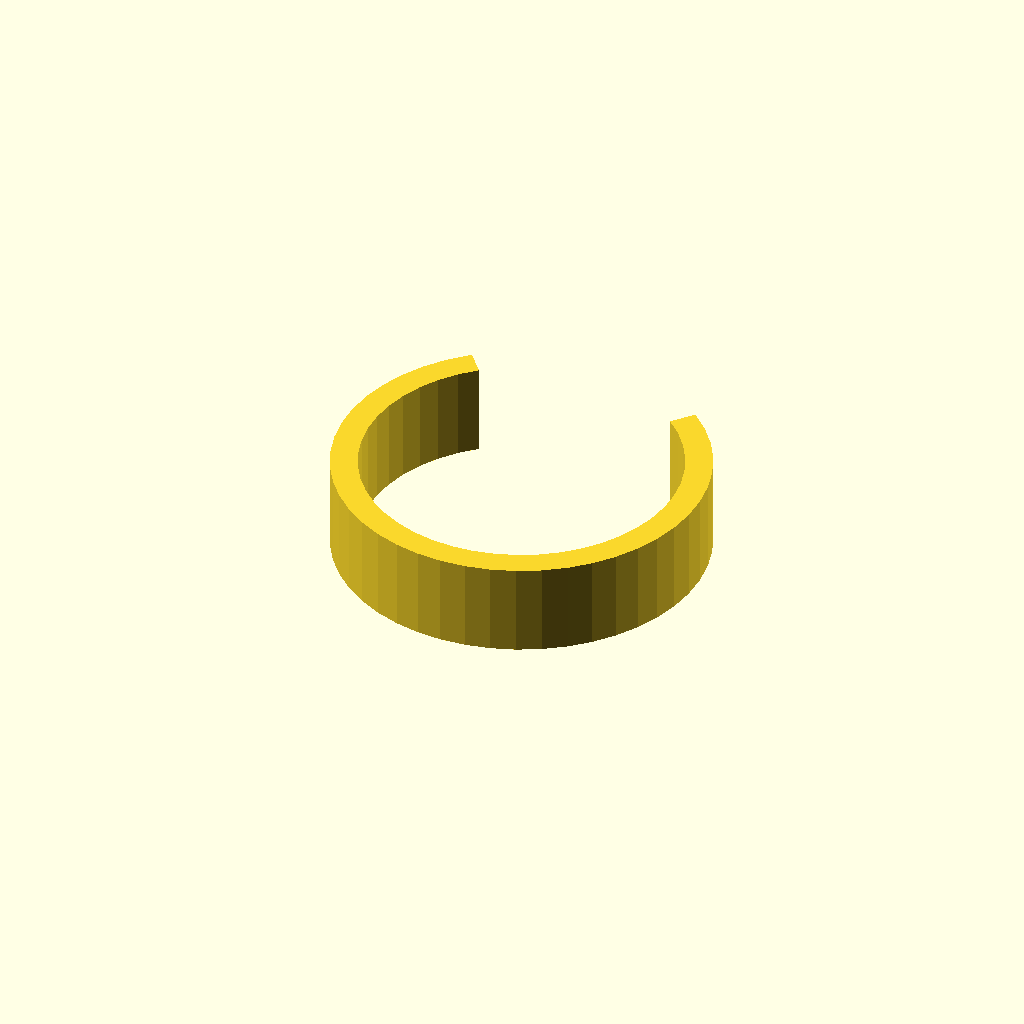
Cell 1 — every parameter at its default value.
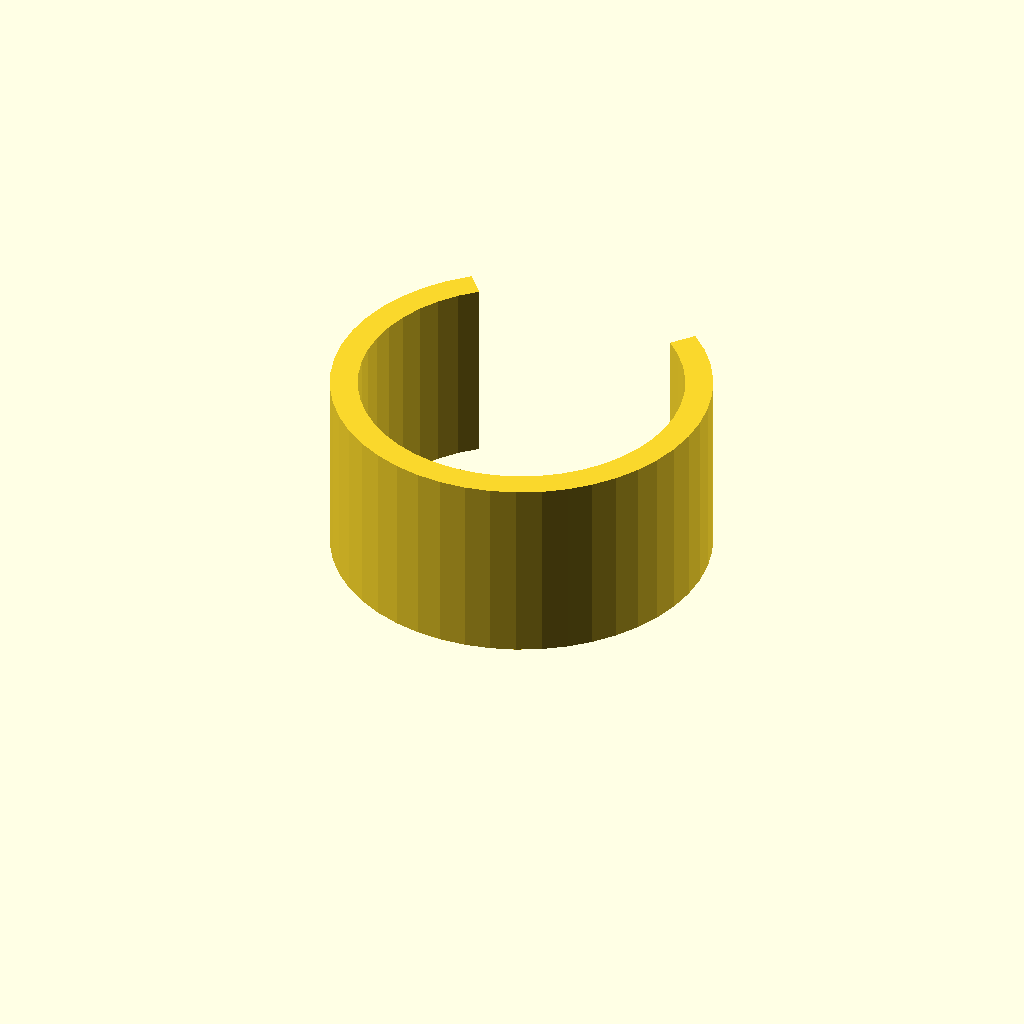
Cell 2: the same model with clip_w = 24.
All cells are drawn from one camera (rotation 55°, 0°, 25°, orthographic, colour scheme Cornfield), so only the parameter changes between them.
The OpenSCAD source (optional_data/data/gen3/springclamps/part_0056.scad):
$fn = 32;

// ----------------------------------------------------------------------
// Spring clip: 48 mm outside, 3.5 mm band, 80 degree opening
// ----------------------------------------------------------------------

// --- parameters (mm) ---
outer_r = 24;             // clip outside radius
inner_r = 20.5;           // clip bore radius
band = 3.5;               // band thickness
clip_w = 12;              // clip width
opening = 80;             // opening angle

clip_profile = [[-15.427, 18.385], [-17.773, 16.128], [-19.792, 13.575], [-21.447, 10.771], [-22.708, 7.77], [-23.55, 4.625], [-23.959, 1.395], [-23.928, -1.86], [-23.456, -5.081], [-22.553, -8.208], [-21.234, -11.185], [-19.525, -13.956], [-17.457, -16.47], [-15.067, -18.681], [-12.401, -20.548], [-9.506, -22.037], [-6.436, -23.121], [-3.248, -23.779], [0, -24], [3.248, -23.779], [6.436, -23.121], [9.506, -22.037], [12.401, -20.548], [15.067, -18.681], [17.457, -16.47], [19.525, -13.956], [21.234, -11.185], [22.553, -8.208], [23.456, -5.081], [23.928, -1.86], [23.959, 1.395], [23.55, 4.625], [22.708, 7.77], [21.447, 10.771], [19.792, 13.575], [17.773, 16.128], [15.427, 18.385], [13.177, 15.704], [15.181, 13.776], [16.906, 11.595], [18.319, 9.2], [19.396, 6.637], [20.116, 3.951], [20.465, 1.192], [20.438, -1.589], [20.035, -4.34], [19.264, -7.011], [18.138, -9.554], [16.678, -11.921], [14.911, -14.068], [12.87, -15.956], [10.592, -17.551], [8.12, -18.823], [5.498, -19.749], [2.774, -20.311], [0, -20.5], [-2.774, -20.311], [-5.498, -19.749], [-8.12, -18.823], [-10.592, -17.551], [-12.87, -15.956], [-14.911, -14.068], [-16.678, -11.921], [-18.138, -9.554], [-19.264, -7.011], [-20.035, -4.34], [-20.438, -1.589], [-20.465, 1.192], [-20.116, 3.951], [-19.396, 6.637], [-18.319, 9.2], [-16.906, 11.595], [-15.181, 13.776], [-13.177, 15.704]];

difference() {
  union() {
    linear_extrude(height = clip_w) polygon(clip_profile);
  }
}
Customizer parameters (derived from the source; name, type, default, range or options):
outer_r: number, default 24
inner_r: number, default 20.5
band: number, default 3.5
clip_w: number, default 12
opening: number, default 80
